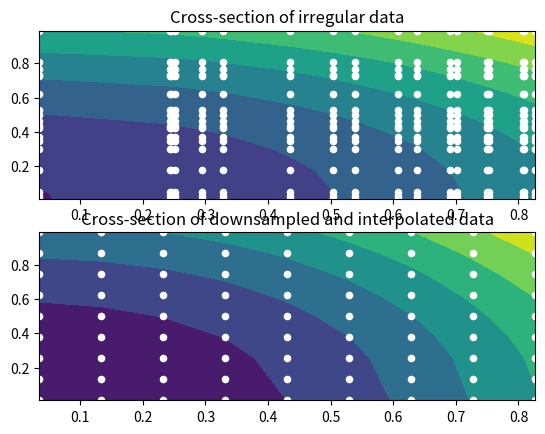

Generate this figure with matplotlib:
# -*- coding: utf-8 -*-
# @Time    : 2021/9/22 21:26
# [redacted]
# @Email   : [email redacted]
# [redacted]
# @File    : interpolate_demo2.py
import numpy as np
import scipy.interpolate as interpolate
import matplotlib.pyplot as plt


def func(x, y, z):
    return x ** 2 + y ** 2 + z ** 2

# Nx, Ny, Nz = 181, 181, 421
Nx, Ny, Nz = 18, 18, 42

subsample = 2
Mx, My, Mz = Nx // subsample, Ny // subsample, Nz // subsample

# Define irregularly spaced arrays
x = np.random.random(Nx)
y = np.random.random(Ny)
z = np.random.random(Nz)

# Compute the matrix D of shape (Nx, Ny, Nz).
# D could be experimental data, but here I'll define it using func
# D[i,j,k] is associated with location (x[i], y[j], z[k])
X_irregular, Y_irregular, Z_irregular = (
    x[:, None, None], y[None, :, None], z[None, None, :])
D = func(X_irregular, Y_irregular, Z_irregular)

# Create a uniformly spaced grid
xi = np.linspace(x.min(), x.max(), Mx)
yi = np.linspace(y.min(), y.max(), My)
zi = np.linspace(y.min(), y.max(), Mz)
X_uniform, Y_uniform, Z_uniform = (
    xi[:, None, None], yi[None, :, None], zi[None, None, :])

# To use griddata, I need 1D-arrays for x, y, z of length
# len(D.ravel()) = Nx*Ny*Nz.
# To do this, I broadcast up my *_irregular arrays to each be
# of shape (Nx, Ny, Nz)
# and then use ravel() to make them 1D-arrays
X_irregular, Y_irregular, Z_irregular = np.broadcast_arrays(
    X_irregular, Y_irregular, Z_irregular)
D_interpolated = interpolate.griddata(
    (X_irregular.ravel(), Y_irregular.ravel(), Z_irregular.ravel()),
    D.ravel(),
    (X_uniform, Y_uniform, Z_uniform),
    method='linear')

print(D_interpolated.shape)
# (90, 90, 210)

# Make plots
fig, ax = plt.subplots(2)

# Choose a z value in the uniform z-grid
# Let's take the middle value
zindex = Mz // 2
z_crosssection = zi[zindex]

# Plot a cross-section of the raw irregularly spaced data
X_irr, Y_irr = np.meshgrid(sorted(x), sorted(y))
# find the value in the irregular z-grid closest to z_crosssection
z_near_cross = z[(np.abs(z - z_crosssection)).argmin()]
ax[0].contourf(X_irr, Y_irr, func(X_irr, Y_irr, z_near_cross))
ax[0].scatter(X_irr, Y_irr, c='white', s=20)
ax[0].set_title('Cross-section of irregular data')
ax[0].set_xlim(x.min(), x.max())
ax[0].set_ylim(y.min(), y.max())

# Plot a cross-section of the Interpolated uniformly spaced data
X_unif, Y_unif = np.meshgrid(xi, yi)
ax[1].contourf(X_unif, Y_unif, D_interpolated[:, :, zindex])
ax[1].scatter(X_unif, Y_unif, c='white', s=20)
ax[1].set_title('Cross-section of downsampled and interpolated data')
ax[1].set_xlim(x.min(), x.max())
ax[1].set_ylim(y.min(), y.max())

plt.show()